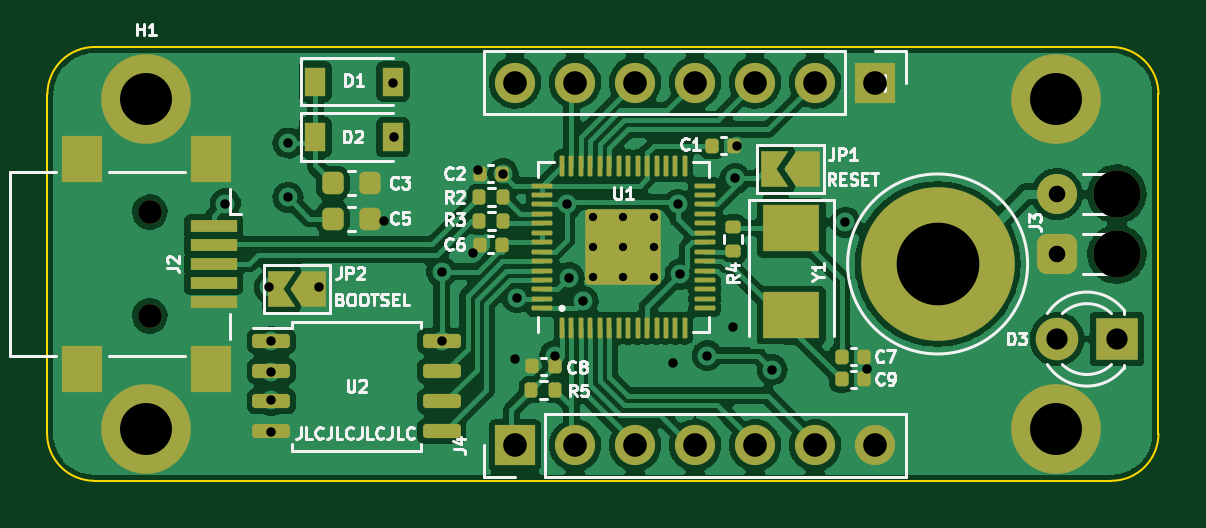
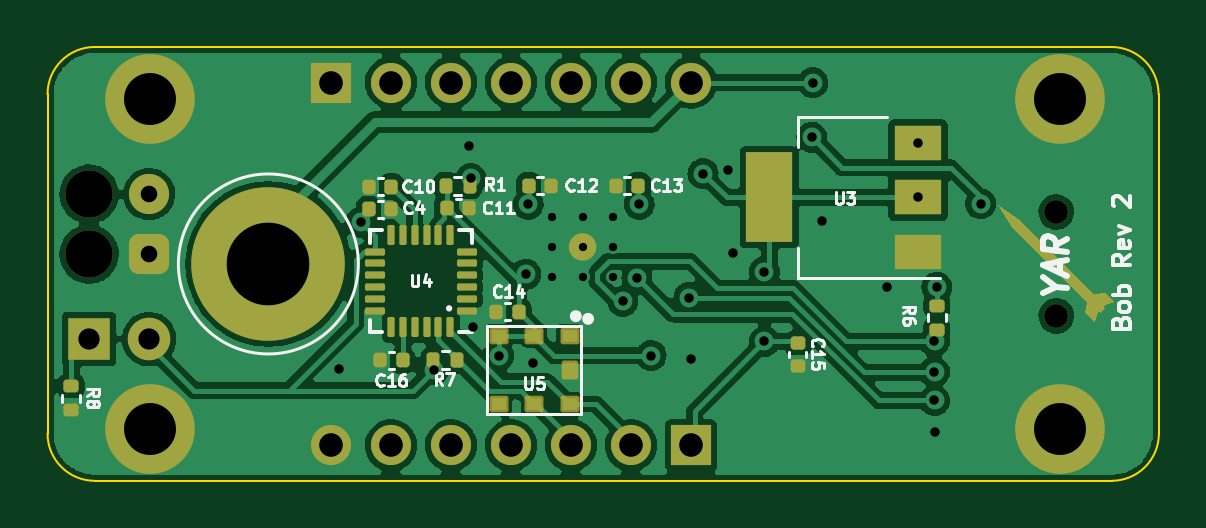
Circuit board: 11 layer files. Board 47.0 x 18.4 mm.
- bottom_copper: bob-B_Cu.gbr (125450 bytes)
- bottom_mask: bob-B_Mask.gbr (6259 bytes)
- paste: bob-B_Paste.gbr (3711 bytes)
- bottom_silk: bob-B_Silkscreen.gbr (16872 bytes)
- outline: bob-Edge_Cuts.gbr (964 bytes)
- top_copper: bob-F_Cu.gbr (134660 bytes)
- top_mask: bob-F_Mask.gbr (6623 bytes)
- paste: bob-F_Paste.gbr (5002 bytes)
- top_silk: bob-F_Silkscreen.gbr (27540 bytes)
- drill: bob-NPTH.drl (543 bytes)
- drill: bob-PTH.drl (1639 bytes)

=== bottom_copper: bob-B_Cu.gbr (125450 bytes, source omitted) ===
=== bottom_mask: bob-B_Mask.gbr (6259 bytes, source omitted) ===
=== paste: bob-B_Paste.gbr ===
%TF.GenerationSoftware,KiCad,Pcbnew,6.0.4*%
%TF.CreationDate,2022-07-04T15:33:54+01:00*%
%TF.ProjectId,bob,626f622e-6b69-4636-9164-5f7063625858,rev?*%
%TF.SameCoordinates,Original*%
%TF.FileFunction,Paste,Bot*%
%TF.FilePolarity,Positive*%
%FSLAX46Y46*%
G04 Gerber Fmt 4.6, Leading zero omitted, Abs format (unit mm)*
G04 Created by KiCad (PCBNEW 6.0.4) date 2022-07-04 15:33:54*
%MOMM*%
%LPD*%
G01*
G04 APERTURE LIST*
G04 Aperture macros list*
%AMRoundRect*
0 Rectangle with rounded corners*
0 $1 Rounding radius*
0 $2 $3 $4 $5 $6 $7 $8 $9 X,Y pos of 4 corners*
0 Add a 4 corners polygon primitive as box body*
4,1,4,$2,$3,$4,$5,$6,$7,$8,$9,$2,$3,0*
0 Add four circle primitives for the rounded corners*
1,1,$1+$1,$2,$3*
1,1,$1+$1,$4,$5*
1,1,$1+$1,$6,$7*
1,1,$1+$1,$8,$9*
0 Add four rect primitives between the rounded corners*
20,1,$1+$1,$2,$3,$4,$5,0*
20,1,$1+$1,$4,$5,$6,$7,0*
20,1,$1+$1,$6,$7,$8,$9,0*
20,1,$1+$1,$8,$9,$2,$3,0*%
G04 Aperture macros list end*
%ADD10R,0.599440X0.497840*%
%ADD11R,0.497840X0.599440*%
%ADD12RoundRect,0.140000X-0.170000X0.140000X-0.170000X-0.140000X0.170000X-0.140000X0.170000X0.140000X0*%
%ADD13RoundRect,0.075000X-0.075000X0.350000X-0.075000X-0.350000X0.075000X-0.350000X0.075000X0.350000X0*%
%ADD14RoundRect,0.075000X-0.350000X-0.075000X0.350000X-0.075000X0.350000X0.075000X-0.350000X0.075000X0*%
%ADD15R,2.000000X1.500000*%
%ADD16R,2.000000X3.800000*%
%ADD17RoundRect,0.135000X-0.185000X0.135000X-0.185000X-0.135000X0.185000X-0.135000X0.185000X0.135000X0*%
%ADD18RoundRect,0.135000X-0.135000X-0.185000X0.135000X-0.185000X0.135000X0.185000X-0.135000X0.185000X0*%
%ADD19RoundRect,0.135000X0.135000X0.185000X-0.135000X0.185000X-0.135000X-0.185000X0.135000X-0.185000X0*%
%ADD20RoundRect,0.140000X-0.140000X-0.170000X0.140000X-0.170000X0.140000X0.170000X-0.140000X0.170000X0*%
%ADD21RoundRect,0.140000X0.140000X0.170000X-0.140000X0.170000X-0.140000X-0.170000X0.140000X-0.170000X0*%
G04 APERTURE END LIST*
D10*
%TO.C,U5*%
X43251400Y-28534400D03*
X44750000Y-28534400D03*
X46248600Y-28534400D03*
X46248600Y-31430000D03*
X44750000Y-31430000D03*
X43251400Y-31430000D03*
D11*
X43251400Y-29982200D03*
%TD*%
D12*
%TO.C,C15*%
X33579164Y-28840000D03*
X33579164Y-29800000D03*
%TD*%
D13*
%TO.C,U4*%
X48300000Y-28180000D03*
X48800000Y-28180000D03*
X49300000Y-28180000D03*
X49800000Y-28180000D03*
X50300000Y-28180000D03*
X50800000Y-28180000D03*
D14*
X51500000Y-27480000D03*
X51500000Y-26980000D03*
X51500000Y-26480000D03*
X51500000Y-25980000D03*
X51500000Y-25480000D03*
X51500000Y-24980000D03*
D13*
X50800000Y-24280000D03*
X50300000Y-24280000D03*
X49800000Y-24280000D03*
X49300000Y-24280000D03*
X48800000Y-24280000D03*
X48300000Y-24280000D03*
D14*
X47600000Y-24980000D03*
X47600000Y-25480000D03*
X47600000Y-25980000D03*
X47600000Y-26480000D03*
X47600000Y-26980000D03*
X47600000Y-27480000D03*
%TD*%
D15*
%TO.C,U3*%
X28500000Y-24980000D03*
D16*
X34800000Y-22680000D03*
D15*
X28500000Y-22680000D03*
X28500000Y-20380000D03*
%TD*%
D17*
%TO.C,R8*%
X64349164Y-30670000D03*
X64349164Y-31690000D03*
%TD*%
D18*
%TO.C,R7*%
X49019164Y-29580000D03*
X47999164Y-29580000D03*
%TD*%
D19*
%TO.C,R1*%
X48499164Y-22180000D03*
X47479164Y-22180000D03*
%TD*%
D17*
%TO.C,R6*%
X27700000Y-28280000D03*
X27700000Y-27260000D03*
%TD*%
D20*
%TO.C,C16*%
X51279164Y-29580000D03*
X50319164Y-29580000D03*
%TD*%
%TO.C,C10*%
X50789164Y-22230000D03*
X51749164Y-22230000D03*
%TD*%
%TO.C,C13*%
X41299164Y-22180000D03*
X40339164Y-22180000D03*
%TD*%
D21*
%TO.C,C12*%
X44019164Y-22180000D03*
X44979164Y-22180000D03*
%TD*%
%TO.C,C11*%
X47490000Y-23130000D03*
X48450000Y-23130000D03*
%TD*%
D20*
%TO.C,C14*%
X46349164Y-27530000D03*
X45389164Y-27530000D03*
%TD*%
D21*
%TO.C,C4*%
X51749164Y-23180000D03*
X50789164Y-23180000D03*
%TD*%
M02*

=== bottom_silk: bob-B_Silkscreen.gbr (16872 bytes, source omitted) ===
=== outline: bob-Edge_Cuts.gbr ===
%TF.GenerationSoftware,KiCad,Pcbnew,6.0.4*%
%TF.CreationDate,2022-07-04T15:33:55+01:00*%
%TF.ProjectId,bob,626f622e-6b69-4636-9164-5f7063625858,rev?*%
%TF.SameCoordinates,Original*%
%TF.FileFunction,Profile,NP*%
%FSLAX46Y46*%
G04 Gerber Fmt 4.6, Leading zero omitted, Abs format (unit mm)*
G04 Created by KiCad (PCBNEW 6.0.4) date 2022-07-04 15:33:55*
%MOMM*%
%LPD*%
G01*
G04 APERTURE LIST*
%TA.AperFunction,Profile*%
%ADD10C,0.100000*%
%TD*%
G04 APERTURE END LIST*
D10*
X18300000Y-32680000D02*
X18314214Y-18314214D01*
X63349164Y-34680000D02*
X20300000Y-34680000D01*
X65349164Y-18314214D02*
X65349164Y-32680000D01*
X20349164Y-16314214D02*
X63349164Y-16314214D01*
X20314214Y-16314214D02*
G75*
G03*
X18314214Y-18314214I-1J-1999999D01*
G01*
X18300000Y-32680000D02*
G75*
G03*
X20300000Y-34680000I1999999J-1D01*
G01*
X63349164Y-34680000D02*
G75*
G03*
X65349164Y-32680000I1J1999999D01*
G01*
X65349164Y-18314214D02*
G75*
G03*
X63349164Y-16314214I-2000000J0D01*
G01*
M02*

=== top_copper: bob-F_Cu.gbr (134660 bytes, source omitted) ===
=== top_mask: bob-F_Mask.gbr (6623 bytes, source omitted) ===
=== paste: bob-F_Paste.gbr ===
%TF.GenerationSoftware,KiCad,Pcbnew,6.0.4*%
%TF.CreationDate,2022-07-04T15:33:54+01:00*%
%TF.ProjectId,bob,626f622e-6b69-4636-9164-5f7063625858,rev?*%
%TF.SameCoordinates,Original*%
%TF.FileFunction,Paste,Top*%
%TF.FilePolarity,Positive*%
%FSLAX46Y46*%
G04 Gerber Fmt 4.6, Leading zero omitted, Abs format (unit mm)*
G04 Created by KiCad (PCBNEW 6.0.4) date 2022-07-04 15:33:54*
%MOMM*%
%LPD*%
G01*
G04 APERTURE LIST*
G04 Aperture macros list*
%AMRoundRect*
0 Rectangle with rounded corners*
0 $1 Rounding radius*
0 $2 $3 $4 $5 $6 $7 $8 $9 X,Y pos of 4 corners*
0 Add a 4 corners polygon primitive as box body*
4,1,4,$2,$3,$4,$5,$6,$7,$8,$9,$2,$3,0*
0 Add four circle primitives for the rounded corners*
1,1,$1+$1,$2,$3*
1,1,$1+$1,$4,$5*
1,1,$1+$1,$6,$7*
1,1,$1+$1,$8,$9*
0 Add four rect primitives between the rounded corners*
20,1,$1+$1,$2,$3,$4,$5,0*
20,1,$1+$1,$4,$5,$6,$7,0*
20,1,$1+$1,$6,$7,$8,$9,0*
20,1,$1+$1,$8,$9,$2,$3,0*%
G04 Aperture macros list end*
%ADD10R,0.900000X1.200000*%
%ADD11RoundRect,0.225000X-0.225000X-0.250000X0.225000X-0.250000X0.225000X0.250000X-0.225000X0.250000X0*%
%ADD12R,1.700000X2.000000*%
%ADD13R,2.000000X0.500000*%
%ADD14RoundRect,0.050000X0.387500X-0.050000X0.387500X0.050000X-0.387500X0.050000X-0.387500X-0.050000X0*%
%ADD15RoundRect,0.050000X0.050000X-0.387500X0.050000X0.387500X-0.050000X0.387500X-0.050000X-0.387500X0*%
%ADD16RoundRect,0.250000X0.292217X-0.292217X0.292217X0.292217X-0.292217X0.292217X-0.292217X-0.292217X0*%
%ADD17RoundRect,0.150000X-0.650000X-0.150000X0.650000X-0.150000X0.650000X0.150000X-0.650000X0.150000X0*%
%ADD18RoundRect,0.140000X-0.140000X-0.170000X0.140000X-0.170000X0.140000X0.170000X-0.140000X0.170000X0*%
%ADD19R,2.400000X2.000000*%
%ADD20RoundRect,0.135000X0.135000X0.185000X-0.135000X0.185000X-0.135000X-0.185000X0.135000X-0.185000X0*%
%ADD21RoundRect,0.135000X-0.185000X0.135000X-0.185000X-0.135000X0.185000X-0.135000X0.185000X0.135000X0*%
%ADD22RoundRect,0.140000X0.140000X0.170000X-0.140000X0.170000X-0.140000X-0.170000X0.140000X-0.170000X0*%
G04 APERTURE END LIST*
D10*
%TO.C,D2*%
X29649164Y-20130000D03*
X32949164Y-20130000D03*
%TD*%
%TO.C,D1*%
X29649164Y-17780000D03*
X32949164Y-17780000D03*
%TD*%
D11*
%TO.C,C5*%
X30399164Y-23580000D03*
X31949164Y-23580000D03*
%TD*%
%TO.C,C3*%
X30399164Y-22080000D03*
X31949164Y-22080000D03*
%TD*%
D12*
%TO.C,J2*%
X19799164Y-29950000D03*
X19799164Y-21050000D03*
X25249164Y-29950000D03*
X25249164Y-21050000D03*
D13*
X25349164Y-27100000D03*
X25349164Y-26300000D03*
X25349164Y-25500000D03*
X25349164Y-24700000D03*
X25349164Y-23900000D03*
%TD*%
D14*
%TO.C,U1*%
X39262500Y-27380000D03*
X39262500Y-26980000D03*
X39262500Y-26580000D03*
X39262500Y-26180000D03*
X39262500Y-25780000D03*
X39262500Y-25380000D03*
X39262500Y-24980000D03*
X39262500Y-24580000D03*
X39262500Y-24180000D03*
X39262500Y-23780000D03*
X39262500Y-23380000D03*
X39262500Y-22980000D03*
X39262500Y-22580000D03*
X39262500Y-22180000D03*
D15*
X40100000Y-21342500D03*
X40500000Y-21342500D03*
X40900000Y-21342500D03*
X41300000Y-21342500D03*
X41700000Y-21342500D03*
X42100000Y-21342500D03*
X42500000Y-21342500D03*
X42900000Y-21342500D03*
X43300000Y-21342500D03*
X43700000Y-21342500D03*
X44100000Y-21342500D03*
X44500000Y-21342500D03*
X44900000Y-21342500D03*
X45300000Y-21342500D03*
D14*
X46137500Y-22180000D03*
X46137500Y-22580000D03*
X46137500Y-22980000D03*
X46137500Y-23380000D03*
X46137500Y-23780000D03*
X46137500Y-24180000D03*
X46137500Y-24580000D03*
X46137500Y-24980000D03*
X46137500Y-25380000D03*
X46137500Y-25780000D03*
X46137500Y-26180000D03*
X46137500Y-26580000D03*
X46137500Y-26980000D03*
X46137500Y-27380000D03*
D15*
X45300000Y-28217500D03*
X44900000Y-28217500D03*
X44500000Y-28217500D03*
X44100000Y-28217500D03*
X43700000Y-28217500D03*
X43300000Y-28217500D03*
X42900000Y-28217500D03*
X42500000Y-28217500D03*
X42100000Y-28217500D03*
X41700000Y-28217500D03*
X41300000Y-28217500D03*
X40900000Y-28217500D03*
X40500000Y-28217500D03*
X40100000Y-28217500D03*
D16*
X43337500Y-24142500D03*
X42062500Y-24142500D03*
X43337500Y-25417500D03*
X42062500Y-25417500D03*
%TD*%
D17*
%TO.C,U2*%
X35000000Y-28770000D03*
X35000000Y-30040000D03*
X35000000Y-31310000D03*
X35000000Y-32580000D03*
X27800000Y-32580000D03*
X27800000Y-31310000D03*
X27800000Y-30040000D03*
X27800000Y-28770000D03*
%TD*%
D18*
%TO.C,C1*%
X47400000Y-20500000D03*
X46440000Y-20500000D03*
%TD*%
D19*
%TO.C,Y1*%
X49800000Y-23980000D03*
X49800000Y-27680000D03*
%TD*%
D20*
%TO.C,R5*%
X38799164Y-30830000D03*
X39819164Y-30830000D03*
%TD*%
D21*
%TO.C,R4*%
X47350000Y-24950000D03*
X47350000Y-23930000D03*
%TD*%
D20*
%TO.C,R2*%
X36600000Y-22680000D03*
X37620000Y-22680000D03*
%TD*%
%TO.C,R3*%
X36600000Y-23680000D03*
X37620000Y-23680000D03*
%TD*%
D22*
%TO.C,C2*%
X36610000Y-21680000D03*
X37570000Y-21680000D03*
%TD*%
%TO.C,C8*%
X39800000Y-29830000D03*
X38840000Y-29830000D03*
%TD*%
%TO.C,C6*%
X36610000Y-24680000D03*
X37570000Y-24680000D03*
%TD*%
%TO.C,C7*%
X52899164Y-29430000D03*
X51939164Y-29430000D03*
%TD*%
%TO.C,C9*%
X51939164Y-30380000D03*
X52899164Y-30380000D03*
%TD*%
M02*

=== top_silk: bob-F_Silkscreen.gbr (27540 bytes, source omitted) ===
=== drill: bob-NPTH.drl ===
M48
; DRILL file {KiCad 6.0.4} date Mon Jul  4 15:34:01 2022
; FORMAT={-:-/ absolute / inch / decimal}
; #@! TF.CreationDate,2022-07-04T15:34:01+01:00
; #@! TF.GenerationSoftware,Kicad,Pcbnew,6.0.4
; #@! TF.FileFunction,NonPlated,1,2,NPTH
FMAT,2
INCH
; #@! TA.AperFunction,NonPlated,NPTH,ComponentDrill
T1C0.0394
; #@! TA.AperFunction,NonPlated,NPTH,ComponentDrill
T2C0.0787
; #@! TA.AperFunction,NonPlated,NPTH,ComponentDrill
T3C0.1378
%
G90
G05
T1
X0.8917Y-0.9173
X0.8917Y-1.0906
T2
X2.5035Y-0.8874
X2.5035Y-0.9874
T3
X2.2047Y-1.0039
T0
M30

=== drill: bob-PTH.drl ===
M48
; DRILL file {KiCad 6.0.4} date Mon Jul  4 15:34:01 2022
; FORMAT={-:-/ absolute / inch / decimal}
; #@! TF.CreationDate,2022-07-04T15:34:01+01:00
; #@! TF.GenerationSoftware,Kicad,Pcbnew,6.0.4
; #@! TF.FileFunction,Plated,1,2,PTH
FMAT,2
INCH
; #@! TA.AperFunction,Plated,PTH,ComponentDrill
T1C0.0138
; #@! TA.AperFunction,Plated,PTH,ViaDrill
T2C0.0157
; #@! TA.AperFunction,Plated,PTH,ComponentDrill
T3C0.0276
; #@! TA.AperFunction,Plated,PTH,ComponentDrill
T4C0.0354
; #@! TA.AperFunction,Plated,PTH,ComponentDrill
T5C0.0394
; #@! TA.AperFunction,Plated,PTH,ComponentDrill
T6C0.0866
%
G90
G05
T1
X1.6309Y-0.9254
X1.6309Y-0.9756
X1.6309Y-1.0258
X1.6811Y-0.9254
X1.6811Y-0.9756
X1.6811Y-1.0258
X1.7313Y-0.9254
X1.7313Y-0.9756
X1.7313Y-1.0258
T2
X1.0177Y-0.9035
X1.0906Y-1.0425
X1.0937Y-1.2835
X1.0945Y-1.1331
X1.0945Y-1.1843
X1.0945Y-1.2315
X1.122Y-0.8024
X1.122Y-0.8929
X1.1732Y-1.0425
X1.2815Y-0.9323
X1.2972Y-0.702
X1.2992Y-0.7925
X1.3779Y-1.0167
X1.378Y-1.1331
X1.4303Y-0.9854
X1.4393Y-0.8472
X1.4803Y-0.8535
X1.5Y-1.1626
X1.5039Y-1.06
X1.5669Y-1.1567
X1.5866Y-0.9047
X1.5906Y-1.0268
X1.6142Y-1.0661
X1.7637Y-1.1685
X1.7717Y-0.9047
X1.7756Y-1.0209
X1.8209Y-1.1567
X1.8641Y-1.1098
X1.8673Y-0.8614
X1.8701Y-0.8071
X1.9291Y-1.1803
X2.0511Y-0.9343
X2.0866Y-1.1783
T3
X2.4035Y-0.8874
X2.4035Y-0.9874
T4
X2.4035Y-1.1291
X2.5035Y-1.1291
T5
X1.5004Y-0.7016
X1.5004Y-1.3063
X1.6004Y-0.7016
X1.6004Y-1.3063
X1.7004Y-0.7016
X1.7004Y-1.3063
X1.8004Y-0.7016
X1.8004Y-1.3063
X1.9004Y-0.7016
X1.9004Y-1.3063
X2.0004Y-0.7016
X2.0004Y-1.3063
X2.1004Y-0.7016
X2.1004Y-1.3063
T6
X0.8858Y-0.7283
X0.8858Y-1.2795
X2.4016Y-0.7283
X2.4016Y-1.2795
T0
M30

